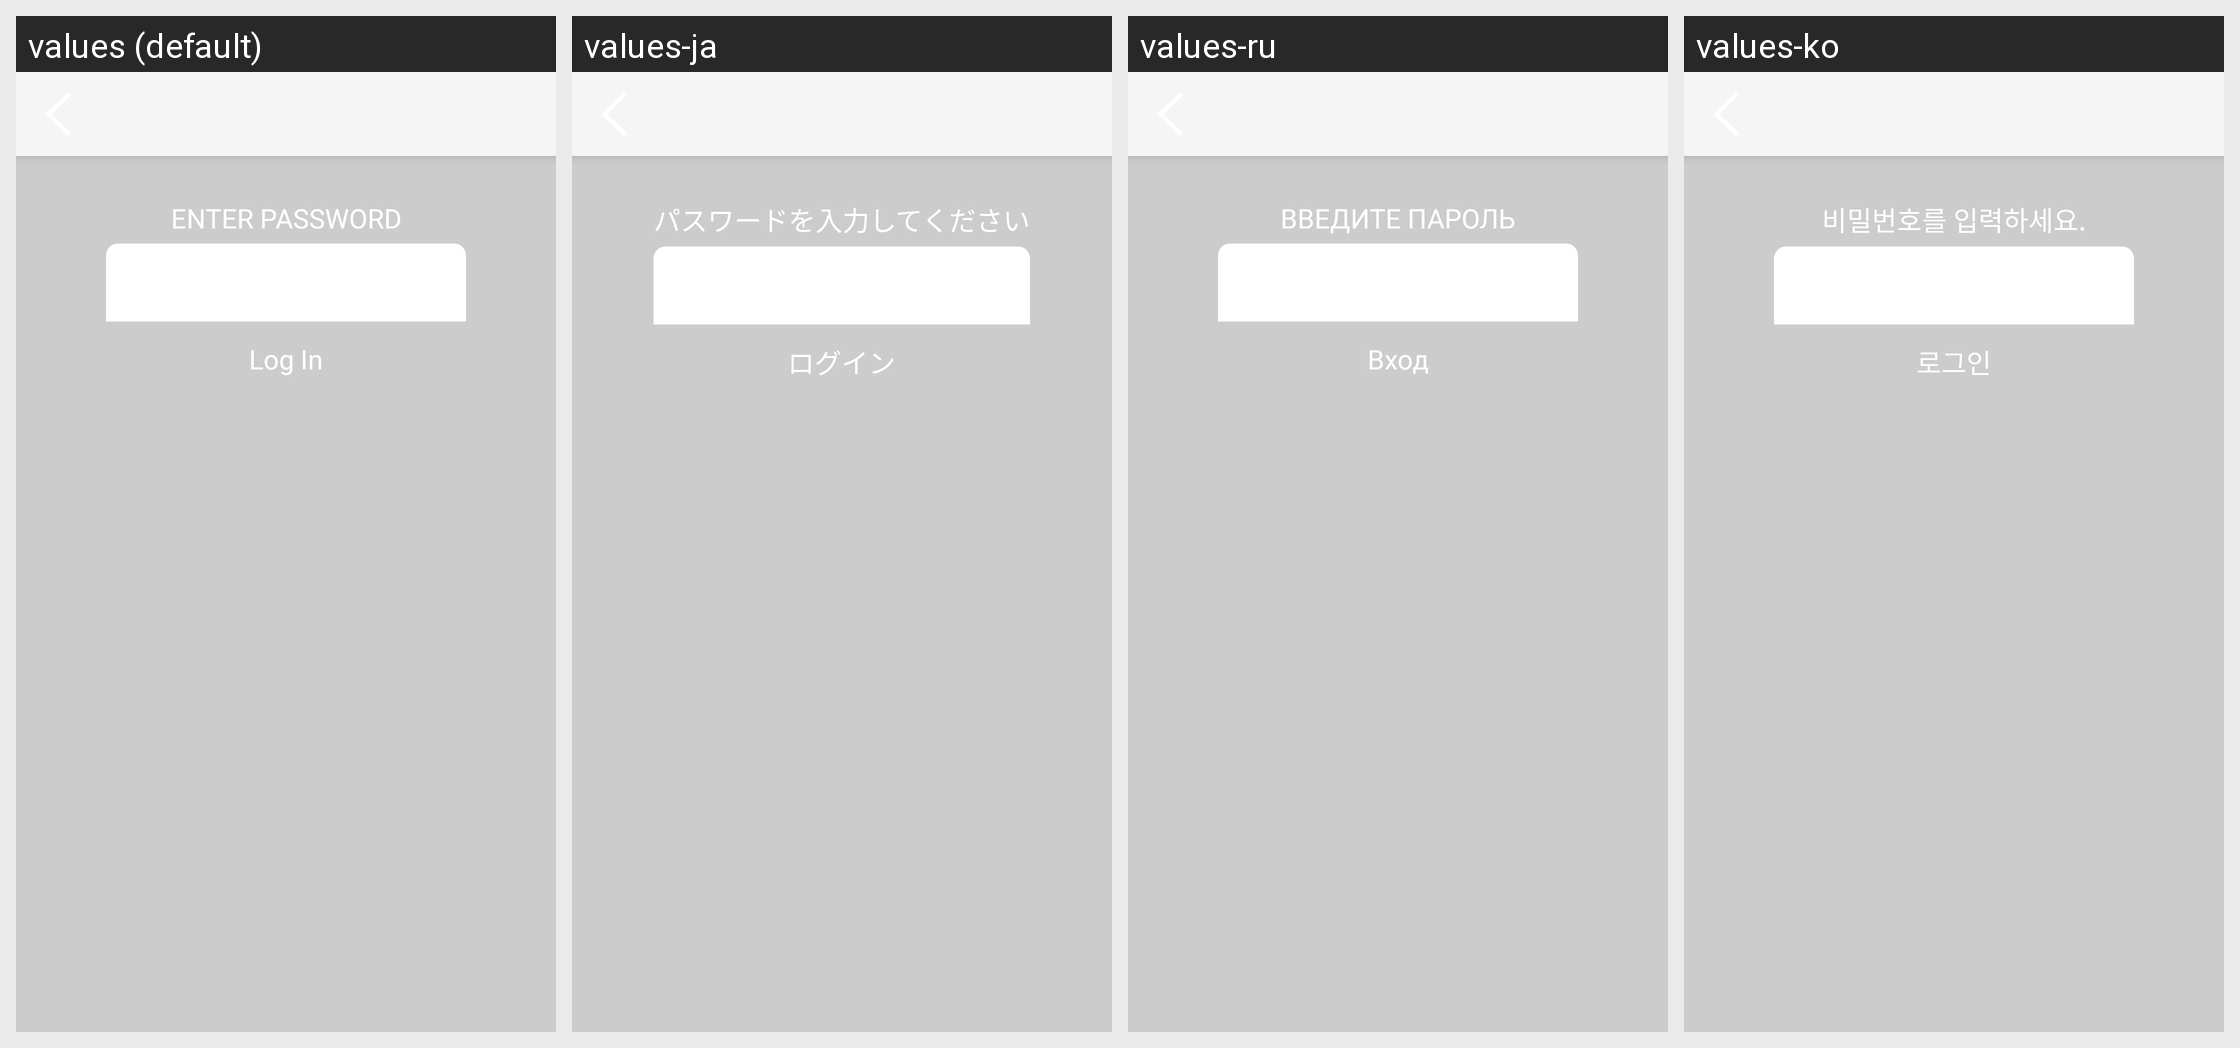

Strings drawn on this Android screen and how each of the app's shown locales translates them:
Android screen res/layout/activity_login.xml rendered under 4 locales, left to right: values (default), values-ja, values-ru, values-ko. Device: Nexus 5 (rendered at 1080×1920; each locale shown at half size, 540×960, under a caption strip naming it); theme AppTheme.
Other locales in the repository, not shown: values-de, values-es, values-fi, values-fr, values-hr, values-in, values-it, values-lt, values-nl, values-pl, values-pt, values-zh.
Strings drawn on this screen, with the default value and each locale's value (text and hints the layout hard-codes, and strings that could not be matched under every locale, appear in the picture but are not listed):

title_password_request_dialog
  values: Enter password
  values-ja: パスワードを入力してください
  values-ru: Введите пароль
  values-ko: 비밀번호를 입력하세요.

btn_log_in
  values: Log In
  values-ja: ログイン
  values-ru: Вход
  values-ko: 로그인
